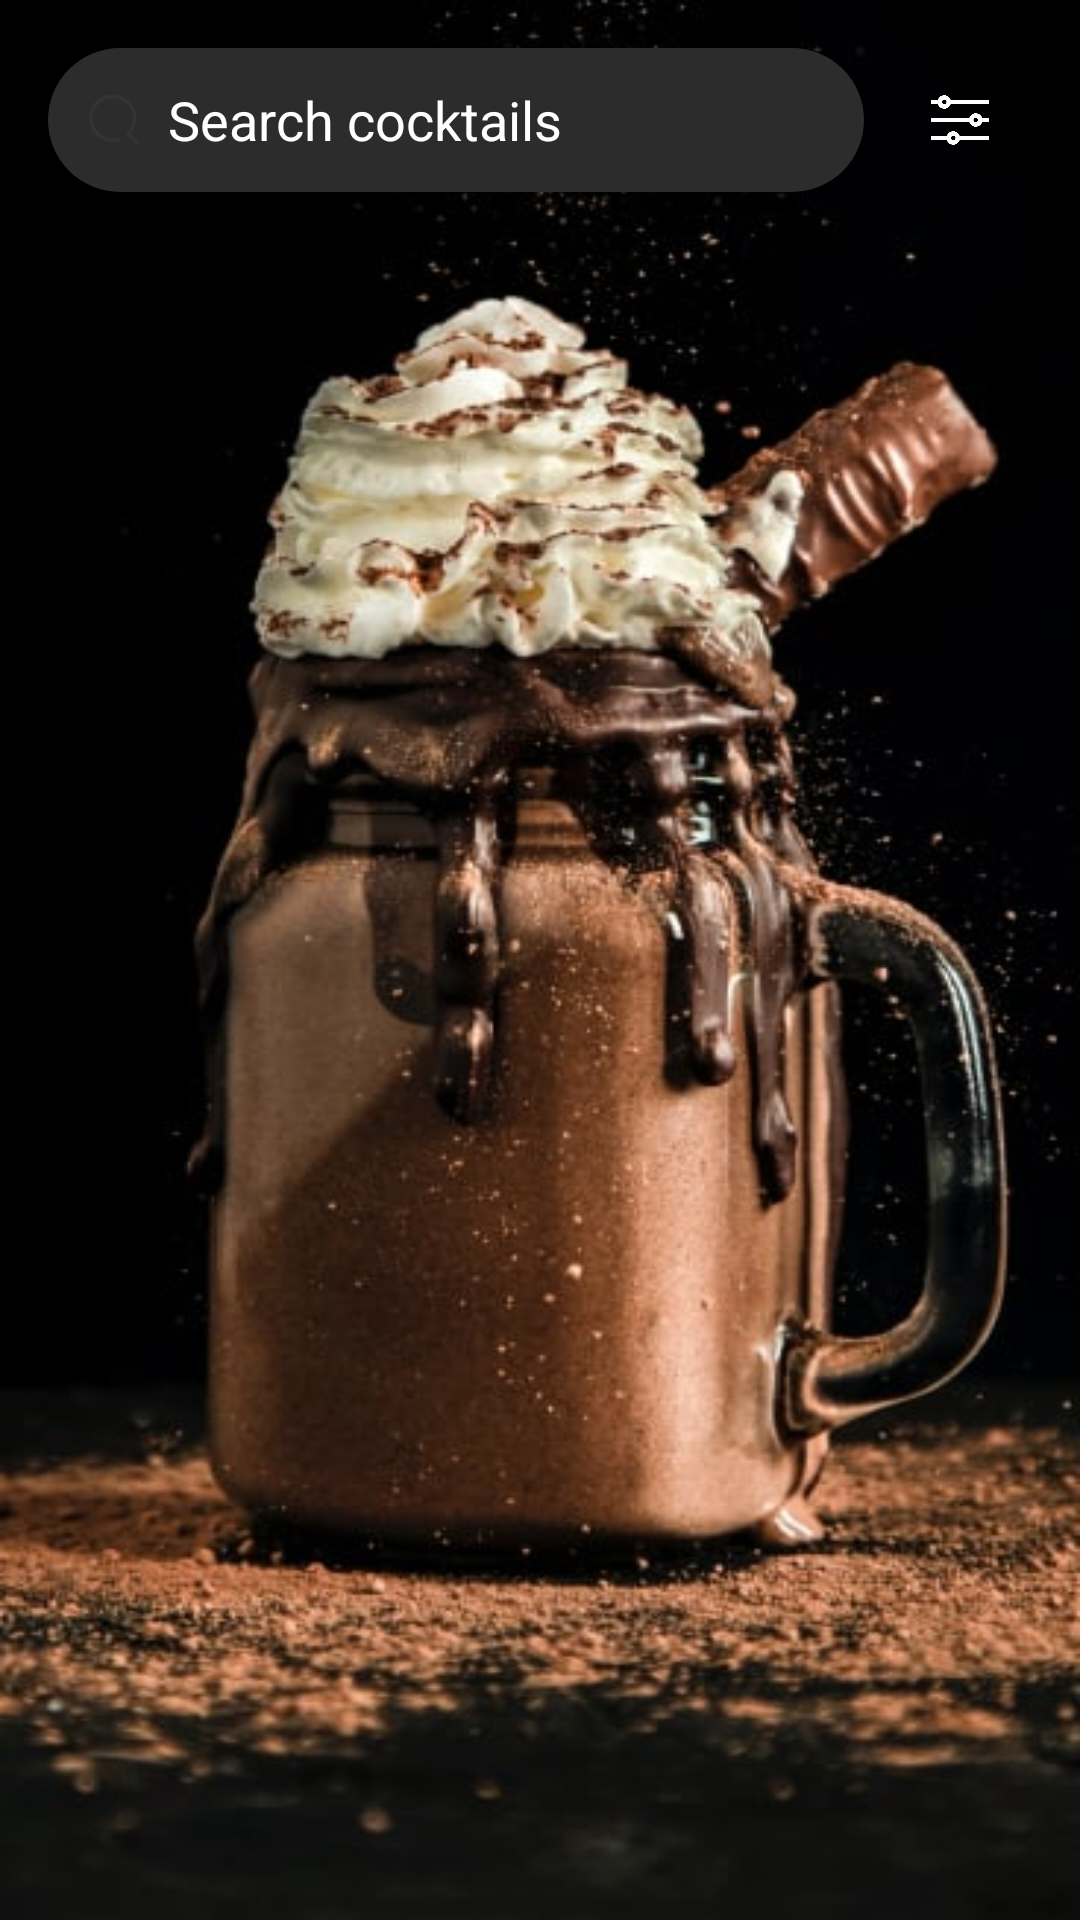

Write the Android layout XML for this screen, with the resource values it uses.
<!-- AndroidManifest.xml: activity theme Theme.AppCompat.Light.NoActionBar -->
<!-- res/layout/activity_search.xml -->
<?xml version="1.0" encoding="utf-8"?>
<LinearLayout xmlns:android="http://schemas.android.com/apk/res/android"
    android:layout_width="match_parent"
    android:layout_height="match_parent"
    android:orientation="vertical"
    android:background="@drawable/imgstart"
    android:padding="@dimen/dp_16">

    <LinearLayout
        android:id="@+id/searchHeader"
        android:layout_width="match_parent"
        android:layout_height="@dimen/dp_48"
        android:orientation="horizontal">

        <LinearLayout
            android:layout_width="@dimen/dp_0"
            android:layout_height="match_parent"
            android:layout_weight="1"
            android:orientation="horizontal"
            android:background="@drawable/bg_search_box_dark"
            android:gravity="center_vertical"
            android:paddingHorizontal="@dimen/dp_12">

            <ImageView
                android:layout_width="@dimen/dp_20"
                android:layout_height="@dimen/dp_20"
                android:src="@drawable/ic_search"
                android:tint="@color/gray_300"
                android:layout_marginEnd="@dimen/dp_8" />

            <EditText
                android:id="@+id/etSearch"
                android:layout_width="match_parent"
                android:layout_height="wrap_content"
                android:background="@null"
                android:hint="@string/Search"
                android:textColor="@color/white"
                android:textColorHint="@color/gray_400"
                android:inputType="text"
                android:imeOptions="actionSearch" />
        </LinearLayout>

        <ImageView
            android:id="@+id/btnFilter"
            android:layout_width="@dimen/dp_48"
            android:layout_height="@dimen/dp_48"
            android:layout_marginStart="@dimen/dp_8"
            android:background="@drawable/bg_circle_primary"
            android:src="@drawable/ic_filter_list"
            android:scaleType="centerInside"
            android:padding="@dimen/dp_12"
            android:tint="@color/white" />
    </LinearLayout>

    <LinearLayout
        android:id="@+id/searchResultsContainer"
        android:layout_width="match_parent"
        android:layout_height="@dimen/dp_0"
        android:layout_weight="1"
        android:orientation="vertical">

        <androidx.recyclerview.widget.RecyclerView
            android:id="@+id/recyclerView"
            android:layout_width="match_parent"
            android:layout_height="@dimen/dp_0"
            android:layout_weight="1"
            android:clipToPadding="false"
            android:paddingVertical="@dimen/dp_12"
            android:paddingBottom="@dimen/dp_72" />

        <LinearLayout
            android:id="@+id/layoutPagination"
            android:layout_width="match_parent"
            android:layout_height="@dimen/dp_60"
            android:orientation="horizontal"
            android:gravity="center_vertical"
            android:padding="@dimen/dp_12"
            android:background="@android:color/transparent"
            android:elevation="@dimen/dp_4"
            android:visibility="gone">

            <ImageView
                android:id="@+id/btnPrevious"
                android:layout_width="@dimen/dp_36"
                android:layout_height="@dimen/dp_36"
                android:src="@drawable/ic_arrow_left"
                android:background="?attr/selectableItemBackgroundBorderless"
                android:padding="@dimen/dp_8"
                android:enabled="false"
                android:alpha="0.5"
                android:layout_marginEnd="@dimen/dp_8"
                android:tint="@color/white"
                android:scaleType="centerInside" />

            <LinearLayout
                android:id="@+id/layoutPageNumbers"
                android:layout_width="0dp"
                android:layout_weight="1"
                android:layout_height="@dimen/dp_36"
                android:orientation="horizontal"
                android:gravity="center" />

            <ImageView
                android:id="@+id/btnNext"
                android:layout_width="@dimen/dp_36"
                android:layout_height="@dimen/dp_36"
                android:src="@drawable/ic_arrow_right"
                android:background="?attr/selectableItemBackgroundBorderless"
                android:padding="@dimen/dp_8"
                android:enabled="false"
                android:alpha="0.5"
                android:layout_marginStart="@dimen/dp_8"
                android:tint="@color/white"
                android:scaleType="centerInside" />

        </LinearLayout>
    </LinearLayout>

    <FrameLayout
        android:id="@+id/detailContainer"
        android:layout_width="match_parent"
        android:layout_height="@dimen/dp_0"
        android:layout_weight="1"
        android:visibility="gone" />
</LinearLayout>
<!-- resources referenced by this layout -->
<resources>
  <color name="white">#FFFFFFFF</color>
  <dimen name="dp_0">0dp</dimen>
  <dimen name="dp_12">12dp</dimen>
  <dimen name="dp_16">16dp</dimen>
  <dimen name="dp_20">20dp</dimen>
  <dimen name="dp_36">36dp</dimen>
  <dimen name="dp_4">4dp</dimen>
  <dimen name="dp_48">48dp</dimen>
  <dimen name="dp_60">60dp</dimen>
  <dimen name="dp_72">72dp</dimen>
  <dimen name="dp_8">8dp</dimen>
  <!-- drawable bg_circle_primary (drawable) -->
  <?xml version="1.0" encoding="utf-8"?>
  <shape xmlns:android="http://schemas.android.com/apk/res/android"
      android:shape="oval">
      <solid android:color="@color/pink"/>
  </shape>
  <!-- drawable bg_search_box_dark (drawable) -->
  <shape xmlns:android="http://schemas.android.com/apk/res/android"
      android:shape="rectangle">
      <solid android:color="@color/dark_gray"/>
      <corners android:radius="@dimen/dp_24"/>
  </shape>
  <!-- drawable ic_arrow_left (drawable) -->
  <?xml version="1.0" encoding="utf-8"?>
  <vector xmlns:android="http://schemas.android.com/apk/res/android"
      android:width="@dimen/dp_24"
      android:height="@dimen/dp_24"
      android:viewportWidth="24"
      android:viewportHeight="24">
      <path
          android:fillColor="@color/dim_gray"
          android:pathData="M15.41,7.41L14,6l-6,6 6,6 1.41,-1.41L10.83,12z"/>
  </vector>
  <!-- drawable ic_filter_list: png bitmap (drawable, 4373 bytes) -->
  <!-- drawable ic_search: png bitmap (drawable, 13741 bytes) -->
  <!-- drawable imgstart: jpeg bitmap (drawable, 45678 bytes) -->
  <string name="Search">Search cocktails</string>
  <color name="dark_gray">#2C2C2C</color>
  <dimen name="dp_24">24dp</dimen>
  <color name="dim_gray">#666666</color>
</resources>
